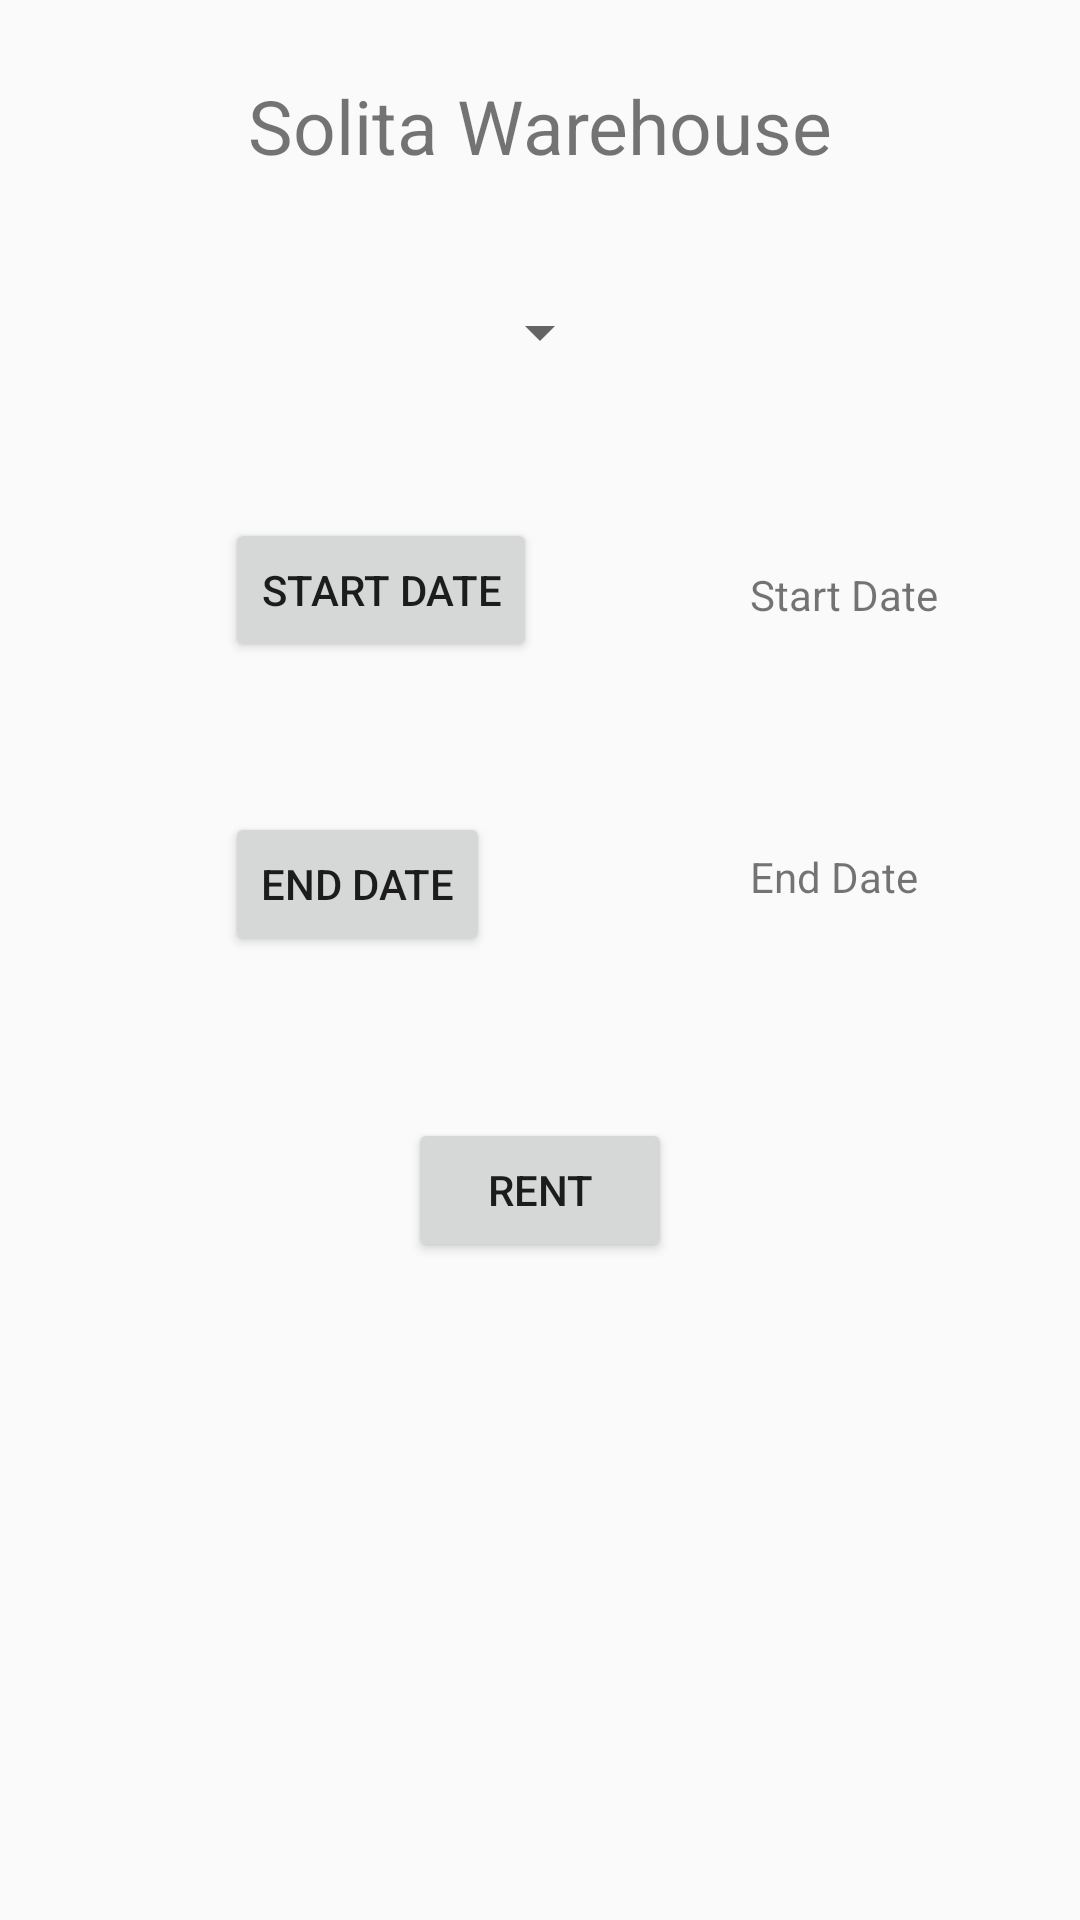

Here is an Android app screen rendered from its layout file. Give the layout XML and the strings, colors and styles it references.
<!-- AndroidManifest.xml: application theme Theme.AppCompat.Light -->
<!-- res/layout/fragment_availability.xml -->
<?xml version="1.0" encoding="utf-8"?>
<androidx.constraintlayout.widget.ConstraintLayout xmlns:android="http://schemas.android.com/apk/res/android"
    xmlns:app="http://schemas.android.com/apk/res-auto"
    xmlns:tools="http://schemas.android.com/tools"
    android:layout_width="match_parent"
    android:layout_height="match_parent"
    tools:context=".AvailabilityFragment">

    <TextView
        android:id="@+id/mainTitle4"
        android:layout_width="wrap_content"
        android:layout_height="wrap_content"
        android:layout_marginStart="100dp"
        android:layout_marginTop="25dp"
        android:layout_marginEnd="100dp"
        android:text="Solita Warehouse"
        android:textSize="25sp"
        app:layout_constraintEnd_toEndOf="parent"
        app:layout_constraintStart_toStartOf="parent"
        app:layout_constraintTop_toTopOf="parent" />

    <Spinner
        android:id="@+id/productIdSpinner"
        android:layout_width="wrap_content"
        android:layout_height="wrap_content"
        android:layout_marginTop="40dp"
        android:height="48dp"
        app:layout_constraintEnd_toEndOf="parent"
        app:layout_constraintStart_toStartOf="parent"
        app:layout_constraintTop_toBottomOf="@+id/mainTitle4" />

    <Button
        android:id="@+id/startDateButton"
        android:layout_width="wrap_content"
        android:layout_height="wrap_content"
        android:layout_marginStart="75dp"
        android:layout_marginTop="50dp"
        android:text="Start Date"
        app:layout_constraintStart_toStartOf="parent"
        app:layout_constraintTop_toBottomOf="@+id/productIdSpinner" />

    <TextView
        android:id="@+id/startDateTextView"
        android:layout_width="wrap_content"
        android:layout_height="wrap_content"
        android:layout_marginStart="250dp"
        android:layout_marginTop="66dp"
        android:text="Start Date"
        app:layout_constraintStart_toStartOf="parent"
        app:layout_constraintTop_toBottomOf="@+id/productIdSpinner" />

    <Button
        android:id="@+id/endDateButton"
        android:layout_width="wrap_content"
        android:layout_height="wrap_content"
        android:layout_marginStart="75dp"
        android:layout_marginTop="50dp"
        android:text="End Date"
        app:layout_constraintStart_toStartOf="parent"
        app:layout_constraintTop_toBottomOf="@+id/startDateButton" />

    <TextView
        android:id="@+id/endDateTextView"
        android:layout_width="wrap_content"
        android:layout_height="wrap_content"
        android:layout_marginStart="250dp"
        android:layout_marginTop="75dp"
        android:text="End Date"
        app:layout_constraintStart_toStartOf="parent"
        app:layout_constraintTop_toBottomOf="@+id/startDateTextView" />

    <Button
        android:id="@+id/rentButton"
        android:layout_width="wrap_content"
        android:layout_height="wrap_content"
        android:layout_marginTop="250dp"
        android:text="Rent"
        app:layout_constraintEnd_toEndOf="parent"
        app:layout_constraintStart_toStartOf="parent"
        app:layout_constraintTop_toBottomOf="@+id/productIdSpinner" />

</androidx.constraintlayout.widget.ConstraintLayout>
<!-- resources referenced by this layout -->
<resources>

</resources>
